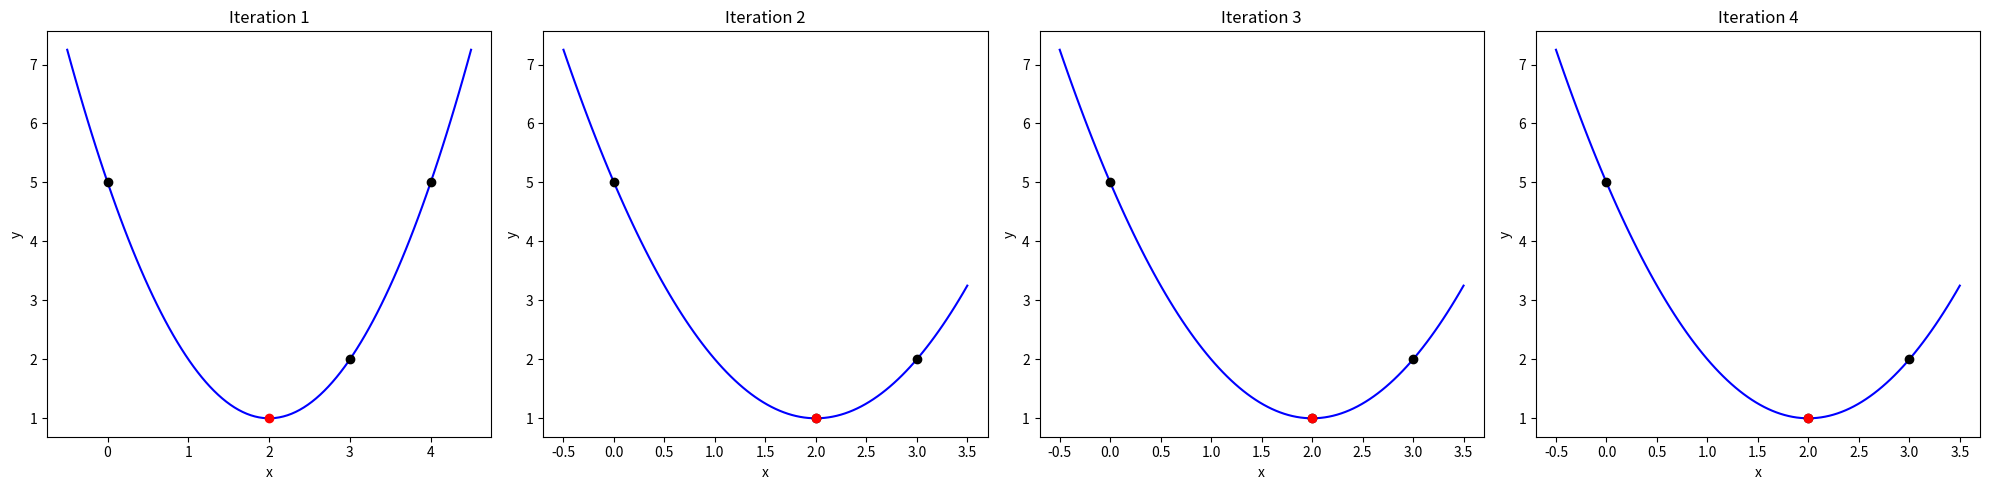

This chart was generated by the following Python code:
import numpy as np
import matplotlib.pyplot as plt

def f(x):
    # Example quadratic function: f(x) = (x - 2)^2 + 1
    return (x - 2)**2 + 1

def quadratic_fit_search(f, a, b, c, n):
    ya, yb, yc = f(a), f(b), f(c)
    plots = []

    for i in range(n):
        # Calculate the minimum of the quadratic fit
        x = 0.5 * ((ya*(b**2 - c**2) + yb*(c**2 - a**2) + yc*(a**2 - b**2)) /
                   (ya*(b - c) + yb*(c - a) + yc*(a - b)))
        
        yx = f(x)
        plots.append((a, b, c, x, ya, yb, yc, yx))
        
        if x > b:
            if yx > yb:
                c, yc = x, yx
            else:
                a, ya, b, yb = b, yb, x, yx
        elif x < b:
            if yx > yb:
                a, ya = x, yx
            else:
                c, yc, b, yb = b, yb, x, yx

    return a, b, c, plots

def plot_quadratic_search(plots, f):
    fig, axs = plt.subplots(1, 4, figsize=(20, 5))
    for i, (a, b, c, x, ya, yb, yc, yx) in enumerate(plots[:4]):  # Plot first 4 iterations
        ax = axs[i]
        X = np.linspace(min(a, x) - 0.5, max(c, x) + 0.5, 100)
        Y = f(X)
        ax.plot(X, Y, 'b-')
        
        # Plot the points a, b, c
        ax.plot([a, b, c], [ya, yb, yc], 'ko')
        ax.plot(x, yx, 'ro')
        
        ax.set_title(f"Iteration {i+1}")
        ax.set_xlabel('x')
        ax.set_ylabel('y')
        
    plt.tight_layout()
    plt.show()

# Initial bracketing points
a, b, c = 0, 3, 4

# Number of iterations
n = 4

# Run the quadratic fit search
a, b, c, plots = quadratic_fit_search(f, a, b, c, n)

# Plot the results
plot_quadratic_search(plots, f)

print(f"Final bracketing interval: a={a:.4f}, b={b:.4f}, c={c:.4f}")
print(f"Best solution found: x = {b:.4f}, f(x) = {f(b):.4f}")